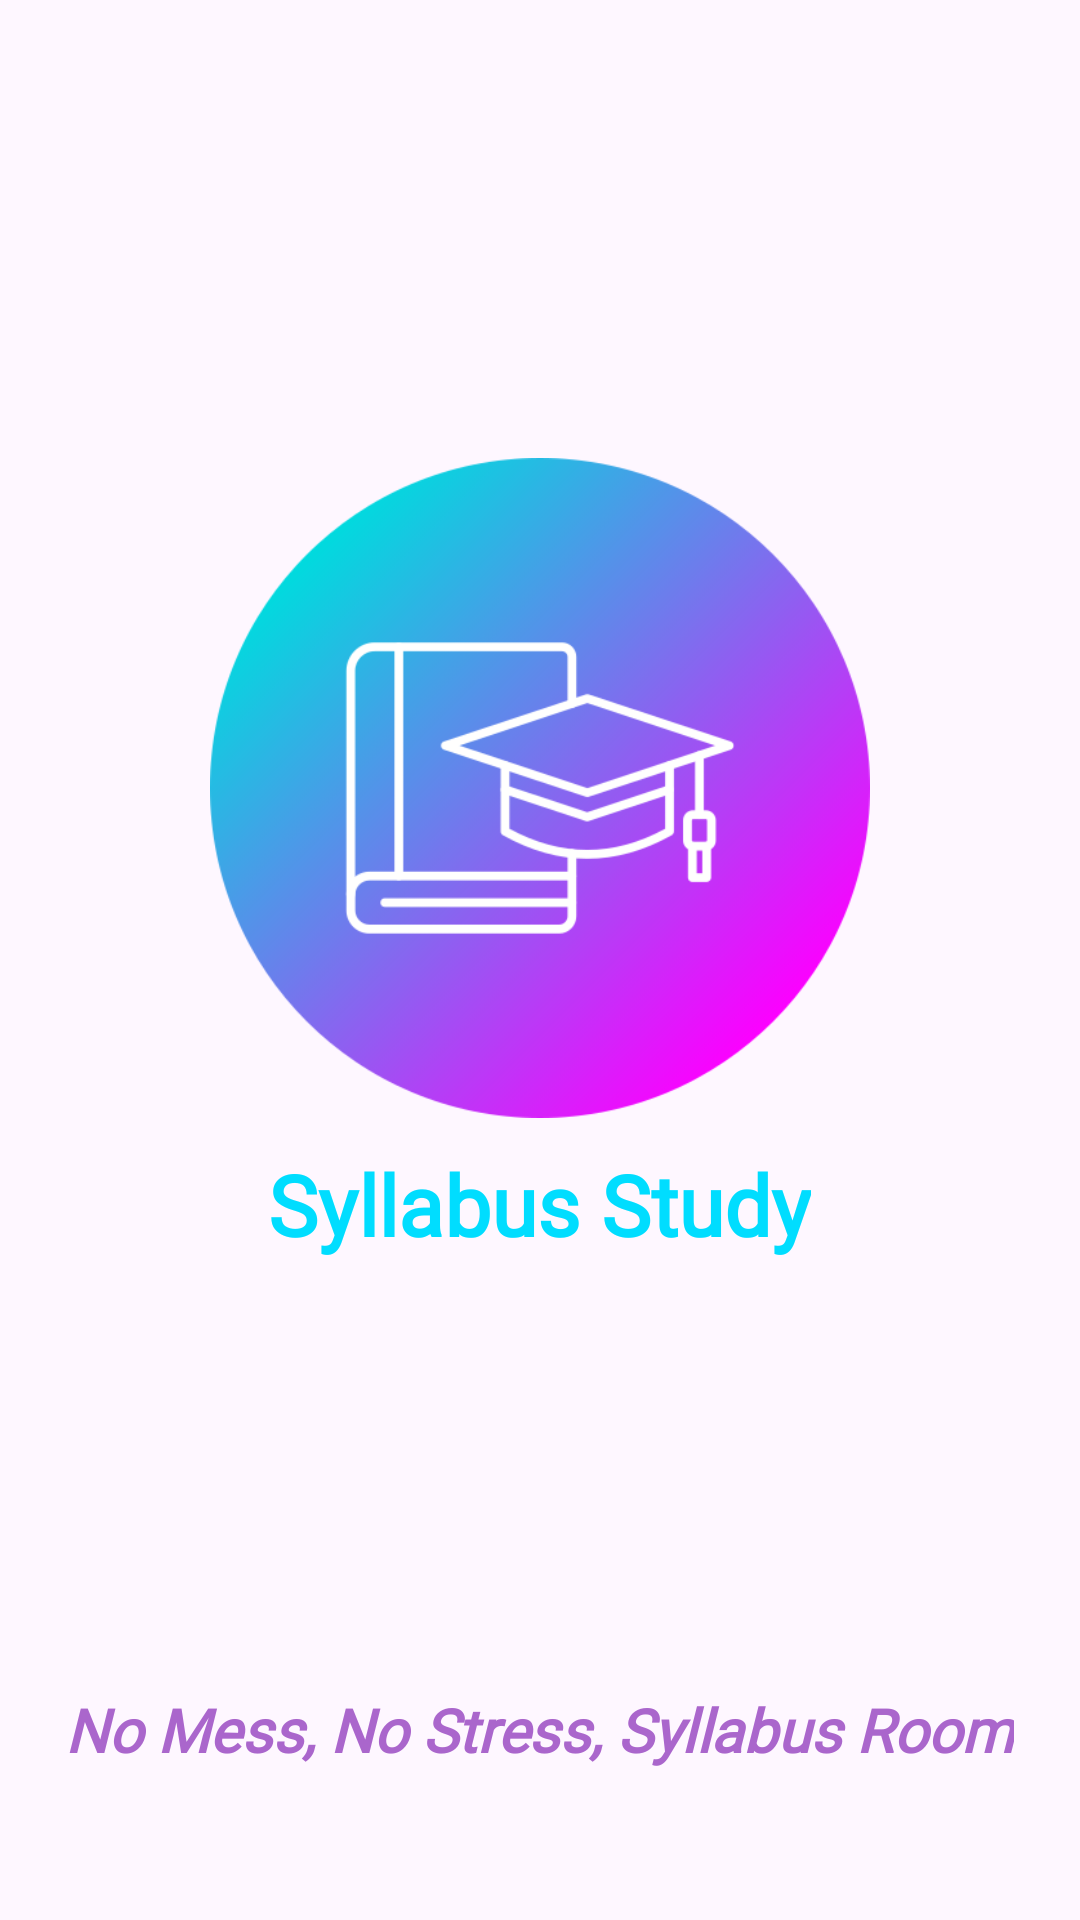

Reconstruct the res/layout file that produces this screen, plus the resources it refers to.
<!-- AndroidManifest.xml: activity theme Base.Theme.SyllabusRoom -->
<!-- res/layout/activity_splash.xml -->
<?xml version="1.0" encoding="utf-8"?>
<LinearLayout xmlns:android="http://schemas.android.com/apk/res/android"
    xmlns:app="http://schemas.android.com/apk/res-auto"
    xmlns:tools="http://schemas.android.com/tools"
    android:id="@+id/main"
    android:layout_width="match_parent"
    android:layout_height="match_parent"
    tools:context=".SplashActivity"
    android:orientation="vertical"
    android:gravity="center"
    android:background="@drawable/books_bg1">

    <Space
        android:layout_width="0dp"
        android:layout_height="0dp"
        android:layout_weight="1"/>


    <ImageView
        android:id="@+id/ivSplashLogo"
        android:layout_width="220dp"
        android:layout_height="220dp"
        android:layout_margin="10dp"
        android:src="@drawable/logo" />

    <TextView
        android:id="@+id/tvSplashTitle"
        android:layout_width="wrap_content"
        android:layout_height="wrap_content"
        android:fontFamily="@font/average"
        android:text="@string/splash_screen_title"
        android:textColor="@color/bright_blue"
        android:textSize="28sp"
        android:textStyle="bold"
        />

    <Space
        android:layout_width="0dp"
        android:layout_height="0dp"
        android:layout_weight="1"/>

    <TextView
        android:id="@+id/tvSplashSlogan"
        android:layout_width="wrap_content"
        android:layout_height="wrap_content"
        android:layout_marginBottom="50dp"
        android:fontFamily="@font/average"
        android:text="@string/splash_screen_slogan"
        android:textColor="@color/bright_purple"
        android:textSize="20sp"
        android:textStyle="bold|italic" />

</LinearLayout>
<!-- resources referenced by this layout -->
<resources>
  <color name="bright_blue">#00DDFF</color>
  <color name="bright_purple">#FFAA66CC</color>
  <!-- drawable logo: png bitmap (drawable, 38302 bytes) -->
  <string name="splash_screen_slogan">No Mess, No Stress, Syllabus Room</string>
  <string name="splash_screen_title">Syllabus Study</string>
  <style name="Base.Theme.SyllabusRoom" parent="Theme.Material3.DayNight">
          
          <item name="colorPrimary">@color/bright_blue</item>
          <item name="colorPrimaryDark">@color/sky_blue</item>
          <item name="statusBarBackground">@color/sky_blue</item>
          <item name="statusBarForeground">@color/white</item>
          <item name="colorAccent">@color/bright_purple</item>
          
      </style>
  <color name="sky_blue">#008EFF</color>
  <color name="white">#FFFFFFFF</color>
</resources>
